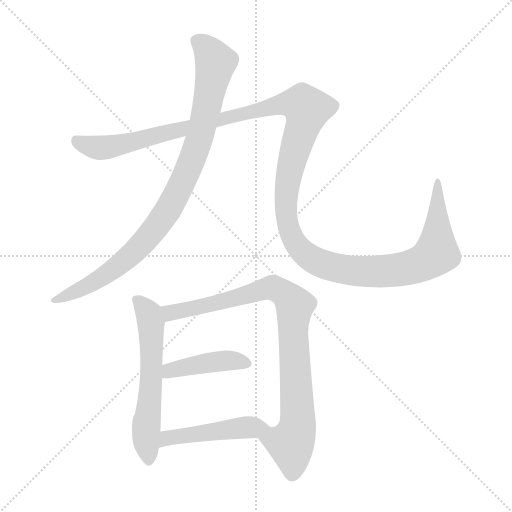
t = 0.00 s
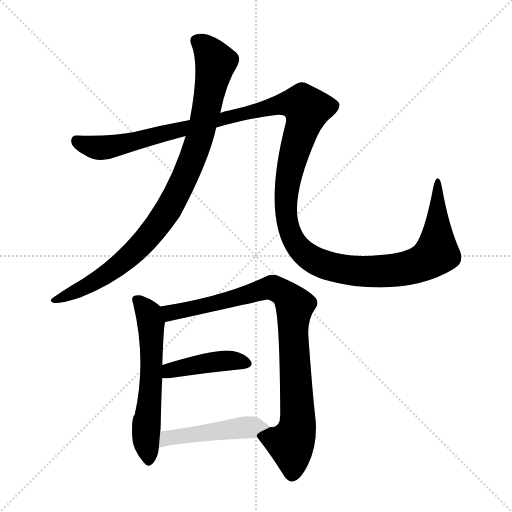
t = 4.73 s
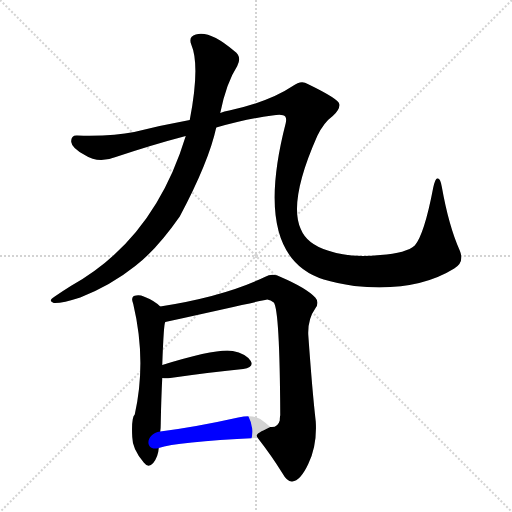
t = 4.94 s
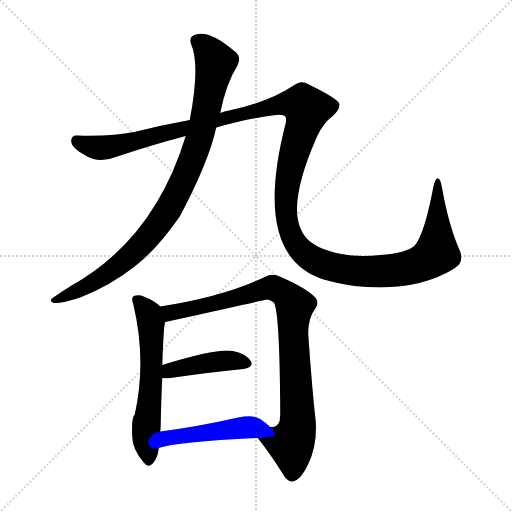
t = 5.14 s
t = 5.35 s: frame unchanged from t = 5.14 s, image omitted
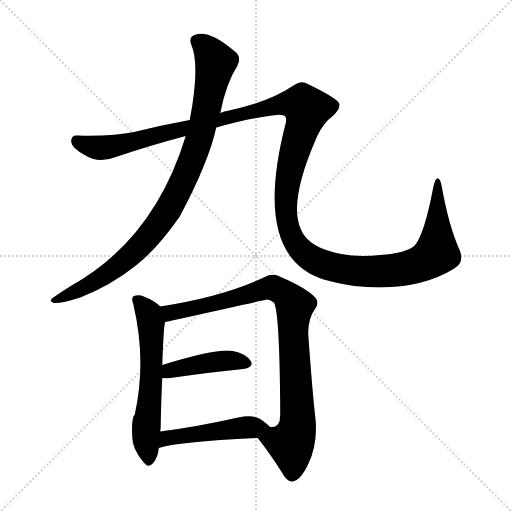
t = 6.17 s

The animated SVG that drew these frames (rendered in a browser with its animation timeline set to each time). Animation: 6 CSS @keyframes rules; one cycle of 6.17 s.

<svg version="1.1" viewBox="0 0 1024 1024" xmlns="http://www.w3.org/2000/svg">
  <g stroke="lightgray" stroke-dasharray="1,1" stroke-width="1" transform="scale(4, 4)">
    <line x1="0" y1="0" x2="256" y2="256"></line>
    <line x1="256" y1="0" x2="0" y2="256"></line>
    <line x1="128" y1="0" x2="128" y2="256"></line>
    <line x1="0" y1="128" x2="256" y2="128"></line>
  </g>
<g transform="scale(1, -1) translate(0, -900)">
   <style type="text/css">
    @keyframes keyframes0 {
      from {
       stroke: blue;
       stroke-dashoffset: 919;
       stroke-width: 128;
       }
       75% {
       animation-timing-function: step-end;
       stroke: blue;
       stroke-dashoffset: 0;
       stroke-width: 128;
       }
       to {
       stroke: black;
       stroke-width: 1024;
       }
       }
       #make-me-a-hanzi-animation-0 {
         animation: keyframes0 0.997884s both;
         animation-delay: 0.000000s;
         animation-timing-function: linear;
       }
    @keyframes keyframes1 {
      from {
       stroke: blue;
       stroke-dashoffset: 1463;
       stroke-width: 128;
       }
       83% {
       animation-timing-function: step-end;
       stroke: blue;
       stroke-dashoffset: 0;
       stroke-width: 128;
       }
       to {
       stroke: black;
       stroke-width: 1024;
       }
       }
       #make-me-a-hanzi-animation-1 {
         animation: keyframes1 1.440592s both;
         animation-delay: 0.997884s;
         animation-timing-function: linear;
       }
    @keyframes keyframes2 {
      from {
       stroke: blue;
       stroke-dashoffset: 588;
       stroke-width: 128;
       }
       66% {
       animation-timing-function: step-end;
       stroke: blue;
       stroke-dashoffset: 0;
       stroke-width: 128;
       }
       to {
       stroke: black;
       stroke-width: 1024;
       }
       }
       #make-me-a-hanzi-animation-2 {
         animation: keyframes2 0.728516s both;
         animation-delay: 2.438477s;
         animation-timing-function: linear;
       }
    @keyframes keyframes3 {
      from {
       stroke: blue;
       stroke-dashoffset: 879;
       stroke-width: 128;
       }
       74% {
       animation-timing-function: step-end;
       stroke: blue;
       stroke-dashoffset: 0;
       stroke-width: 128;
       }
       to {
       stroke: black;
       stroke-width: 1024;
       }
       }
       #make-me-a-hanzi-animation-3 {
         animation: keyframes3 0.965332s both;
         animation-delay: 3.166992s;
         animation-timing-function: linear;
       }
    @keyframes keyframes4 {
      from {
       stroke: blue;
       stroke-dashoffset: 423;
       stroke-width: 128;
       }
       58% {
       animation-timing-function: step-end;
       stroke: blue;
       stroke-dashoffset: 0;
       stroke-width: 128;
       }
       to {
       stroke: black;
       stroke-width: 1024;
       }
       }
       #make-me-a-hanzi-animation-4 {
         animation: keyframes4 0.594238s both;
         animation-delay: 4.132324s;
         animation-timing-function: linear;
       }
    @keyframes keyframes5 {
      from {
       stroke: blue;
       stroke-dashoffset: 477;
       stroke-width: 128;
       }
       61% {
       animation-timing-function: step-end;
       stroke: blue;
       stroke-dashoffset: 0;
       stroke-width: 128;
       }
       to {
       stroke: black;
       stroke-width: 1024;
       }
       }
       #make-me-a-hanzi-animation-5 {
         animation: keyframes5 0.638184s both;
         animation-delay: 4.726562s;
         animation-timing-function: linear;
       }
</style>
<path d="M 371.5 628.0 Q 308.5 421.0 141.5 328.0 Q 125.5 318.0 109.5 307.0 Q 94.5 298.0 107.5 294.0 Q 123.5 293.0 160.5 305.0 Q 221.5 329.0 270.5 368.0 Q 313.5 401.0 359.5 467.0 Q 417.5 576.0 432.5 645.0 L 440.5 674.0 Q 452.5 734.0 474.5 768.0 Q 484.5 787.0 468.5 798.0 Q 419.5 840.0 391.5 831.0 Q 376.5 827.0 382.5 811.0 Q 400.5 769.0 379.5 660.0 L 371.5 628.0 Z" fill="lightgray"></path> 
<path d="M 432.5 645.0 Q 496.5 663.0 544.5 669.0 Q 565.5 673.0 570.5 667.0 Q 573.5 663.0 571.5 654.0 Q 502.5 387.0 647.5 341.0 Q 672.5 334.0 708.5 328.0 Q 831.5 315.0 908.5 363.0 Q 929.5 375.0 919.5 399.0 Q 897.5 448.0 883.5 527.0 Q 880.5 545.0 874.5 543.0 Q 870.5 543.0 866.5 525.0 Q 848.5 431.0 829.5 409.0 Q 813.5 394.0 760.5 390.0 Q 702.5 383.0 655.5 399.0 Q 613.5 412.0 601.5 442.0 Q 576.5 497.0 634.5 628.0 Q 647.5 655.0 665.5 668.0 Q 680.5 681.0 678.5 692.0 Q 677.5 702.0 615.5 732.0 Q 602.5 741.0 585.5 728.0 Q 539.5 697.0 458.5 679.0 Q 448.5 678.0 440.5 674.0 L 379.5 660.0 Q 324.5 650.0 268.5 636.0 Q 225.5 627.0 154.5 629.0 Q 141.5 630.0 142.5 616.0 Q 143.5 604.0 169.5 590.0 Q 196.5 572.0 231.5 586.0 Q 306.5 611.0 371.5 628.0 L 432.5 645.0 Z" fill="lightgray"></path> 
<path d="M 320.5 287.0 Q 308.5 299.0 287.5 307.0 Q 278.5 311.0 267.5 308.0 Q 261.5 304.0 266.5 292.0 Q 293.5 178.0 269.5 71.0 Q 262.5 65.0 264.5 26.0 Q 264.5 2.0 287.5 -25.0 Q 296.5 -37.0 306.5 -26.0 Q 316.5 -13.0 317.5 4.0 L 320.5 37.0 Q 321.5 44.0 321.5 54.0 Q 322.5 106.0 324.5 144.0 L 324.5 170.0 Q 327.5 254.0 330.5 256.0 C 334.5 275.0 334.5 275.0 320.5 287.0 Z" fill="lightgray"></path> 
<path d="M 515.5 24.0 Q 543.5 -12.0 564.5 -46.0 Q 574.5 -64.0 584.5 -63.0 Q 600.5 -62.0 616.5 -28.0 Q 634.5 9.0 631.5 57.0 Q 624.5 118.0 616.5 231.0 Q 615.5 262.0 630.5 283.0 Q 639.5 295.0 630.5 305.0 Q 612.5 324.0 561.5 346.0 Q 545.5 355.0 529.5 346.0 Q 448.5 307.0 320.5 287.0 C 290.5 282.0 301.5 249.0 330.5 256.0 Q 532.5 301.0 534.5 301.0 Q 541.5 300.0 547.5 295.0 Q 559.5 280.0 560.5 70.0 Q 559.5 64.0 559.5 59.0 Q 555.5 44.0 540.5 46.0 C 513.5 33.0 510.5 31.0 515.5 24.0 Z" fill="lightgray"></path> 
<path d="M 324.5 144.0 Q 331.5 143.0 340.5 144.0 Q 424.5 156.0 486.5 162.0 Q 508.5 165.0 501.5 178.0 Q 491.5 193.0 465.5 198.0 Q 435.5 204.0 324.5 170.0 C 295.5 161.0 294.5 146.0 324.5 144.0 Z" fill="lightgray"></path> 
<path d="M 317.5 4.0 Q 353.5 16.0 515.5 24.0 C 545.5 26.0 562.5 26.0 540.5 46.0 Q 533.5 53.0 520.5 62.0 Q 505.5 71.0 476.5 65.0 Q 391.5 46.0 320.5 37.0 C 290.5 33.0 288.5 -4.0 317.5 4.0 Z" fill="lightgray"></path> 
      <clipPath id="make-me-a-hanzi-clip-0">
      <path d="M 371.5 628.0 Q 308.5 421.0 141.5 328.0 Q 125.5 318.0 109.5 307.0 Q 94.5 298.0 107.5 294.0 Q 123.5 293.0 160.5 305.0 Q 221.5 329.0 270.5 368.0 Q 313.5 401.0 359.5 467.0 Q 417.5 576.0 432.5 645.0 L 440.5 674.0 Q 452.5 734.0 474.5 768.0 Q 484.5 787.0 468.5 798.0 Q 419.5 840.0 391.5 831.0 Q 376.5 827.0 382.5 811.0 Q 400.5 769.0 379.5 660.0 L 371.5 628.0 Z" fill="lightgray"></path>
      </clipPath>
      <path clip-path="url(#make-me-a-hanzi-clip-0)" d="M 393.5 818.0 L 417.5 798.0 L 431.5 775.0 L 399.5 625.0 L 349.5 503.0 L 305.5 437.0 L 269.5 397.0 L 189.5 336.0 L 111.5 300.0 " fill="none" id="make-me-a-hanzi-animation-0" stroke-dasharray="791 1582" stroke-linecap="round"></path>

      <clipPath id="make-me-a-hanzi-clip-1">
      <path d="M 432.5 645.0 Q 496.5 663.0 544.5 669.0 Q 565.5 673.0 570.5 667.0 Q 573.5 663.0 571.5 654.0 Q 502.5 387.0 647.5 341.0 Q 672.5 334.0 708.5 328.0 Q 831.5 315.0 908.5 363.0 Q 929.5 375.0 919.5 399.0 Q 897.5 448.0 883.5 527.0 Q 880.5 545.0 874.5 543.0 Q 870.5 543.0 866.5 525.0 Q 848.5 431.0 829.5 409.0 Q 813.5 394.0 760.5 390.0 Q 702.5 383.0 655.5 399.0 Q 613.5 412.0 601.5 442.0 Q 576.5 497.0 634.5 628.0 Q 647.5 655.0 665.5 668.0 Q 680.5 681.0 678.5 692.0 Q 677.5 702.0 615.5 732.0 Q 602.5 741.0 585.5 728.0 Q 539.5 697.0 458.5 679.0 Q 448.5 678.0 440.5 674.0 L 379.5 660.0 Q 324.5 650.0 268.5 636.0 Q 225.5 627.0 154.5 629.0 Q 141.5 630.0 142.5 616.0 Q 143.5 604.0 169.5 590.0 Q 196.5 572.0 231.5 586.0 Q 306.5 611.0 371.5 628.0 L 432.5 645.0 Z" fill="lightgray"></path>
      </clipPath>
      <path clip-path="url(#make-me-a-hanzi-clip-1)" d="M 152.5 619.0 L 171.5 609.0 L 216.5 605.0 L 566.5 693.0 L 608.5 689.0 L 614.5 682.0 L 586.5 587.0 L 572.5 510.0 L 571.5 476.0 L 580.5 435.0 L 597.5 404.0 L 621.5 384.0 L 661.5 367.0 L 720.5 357.0 L 814.5 364.0 L 851.5 377.0 L 873.5 394.0 L 875.5 538.0 " fill="none" id="make-me-a-hanzi-animation-1" stroke-dasharray="1335 2670" stroke-linecap="round"></path>

      <clipPath id="make-me-a-hanzi-clip-2">
      <path d="M 320.5 287.0 Q 308.5 299.0 287.5 307.0 Q 278.5 311.0 267.5 308.0 Q 261.5 304.0 266.5 292.0 Q 293.5 178.0 269.5 71.0 Q 262.5 65.0 264.5 26.0 Q 264.5 2.0 287.5 -25.0 Q 296.5 -37.0 306.5 -26.0 Q 316.5 -13.0 317.5 4.0 L 320.5 37.0 Q 321.5 44.0 321.5 54.0 Q 322.5 106.0 324.5 144.0 L 324.5 170.0 Q 327.5 254.0 330.5 256.0 C 334.5 275.0 334.5 275.0 320.5 287.0 Z" fill="lightgray"></path>
      </clipPath>
      <path clip-path="url(#make-me-a-hanzi-clip-2)" d="M 273.5 301.0 L 297.5 272.0 L 303.5 227.0 L 300.5 111.0 L 291.5 38.0 L 297.5 -21.0 " fill="none" id="make-me-a-hanzi-animation-2" stroke-dasharray="460 920" stroke-linecap="round"></path>

      <clipPath id="make-me-a-hanzi-clip-3">
      <path d="M 515.5 24.0 Q 543.5 -12.0 564.5 -46.0 Q 574.5 -64.0 584.5 -63.0 Q 600.5 -62.0 616.5 -28.0 Q 634.5 9.0 631.5 57.0 Q 624.5 118.0 616.5 231.0 Q 615.5 262.0 630.5 283.0 Q 639.5 295.0 630.5 305.0 Q 612.5 324.0 561.5 346.0 Q 545.5 355.0 529.5 346.0 Q 448.5 307.0 320.5 287.0 C 290.5 282.0 301.5 249.0 330.5 256.0 Q 532.5 301.0 534.5 301.0 Q 541.5 300.0 547.5 295.0 Q 559.5 280.0 560.5 70.0 Q 559.5 64.0 559.5 59.0 Q 555.5 44.0 540.5 46.0 C 513.5 33.0 510.5 31.0 515.5 24.0 Z" fill="lightgray"></path>
      </clipPath>
      <path clip-path="url(#make-me-a-hanzi-clip-3)" d="M 330.5 284.0 L 343.5 273.0 L 543.5 325.0 L 582.5 299.0 L 589.5 289.0 L 586.5 233.0 L 595.5 71.0 L 595.5 48.0 L 581.5 12.0 L 584.5 -48.0 " fill="none" id="make-me-a-hanzi-animation-3" stroke-dasharray="751 1502" stroke-linecap="round"></path>

      <clipPath id="make-me-a-hanzi-clip-4">
      <path d="M 324.5 144.0 Q 331.5 143.0 340.5 144.0 Q 424.5 156.0 486.5 162.0 Q 508.5 165.0 501.5 178.0 Q 491.5 193.0 465.5 198.0 Q 435.5 204.0 324.5 170.0 C 295.5 161.0 294.5 146.0 324.5 144.0 Z" fill="lightgray"></path>
      </clipPath>
      <path clip-path="url(#make-me-a-hanzi-clip-4)" d="M 328.5 151.0 L 341.5 161.0 L 402.5 173.0 L 459.5 179.0 L 490.5 173.0 " fill="none" id="make-me-a-hanzi-animation-4" stroke-dasharray="295 590" stroke-linecap="round"></path>

      <clipPath id="make-me-a-hanzi-clip-5">
      <path d="M 317.5 4.0 Q 353.5 16.0 515.5 24.0 C 545.5 26.0 562.5 26.0 540.5 46.0 Q 533.5 53.0 520.5 62.0 Q 505.5 71.0 476.5 65.0 Q 391.5 46.0 320.5 37.0 C 290.5 33.0 288.5 -4.0 317.5 4.0 Z" fill="lightgray"></path>
      </clipPath>
      <path clip-path="url(#make-me-a-hanzi-clip-5)" d="M 319.5 9.0 L 333.5 22.0 L 359.5 28.0 L 533.5 46.0 " fill="none" id="make-me-a-hanzi-animation-5" stroke-dasharray="349 698" stroke-linecap="round"></path>

</g>
</svg>
